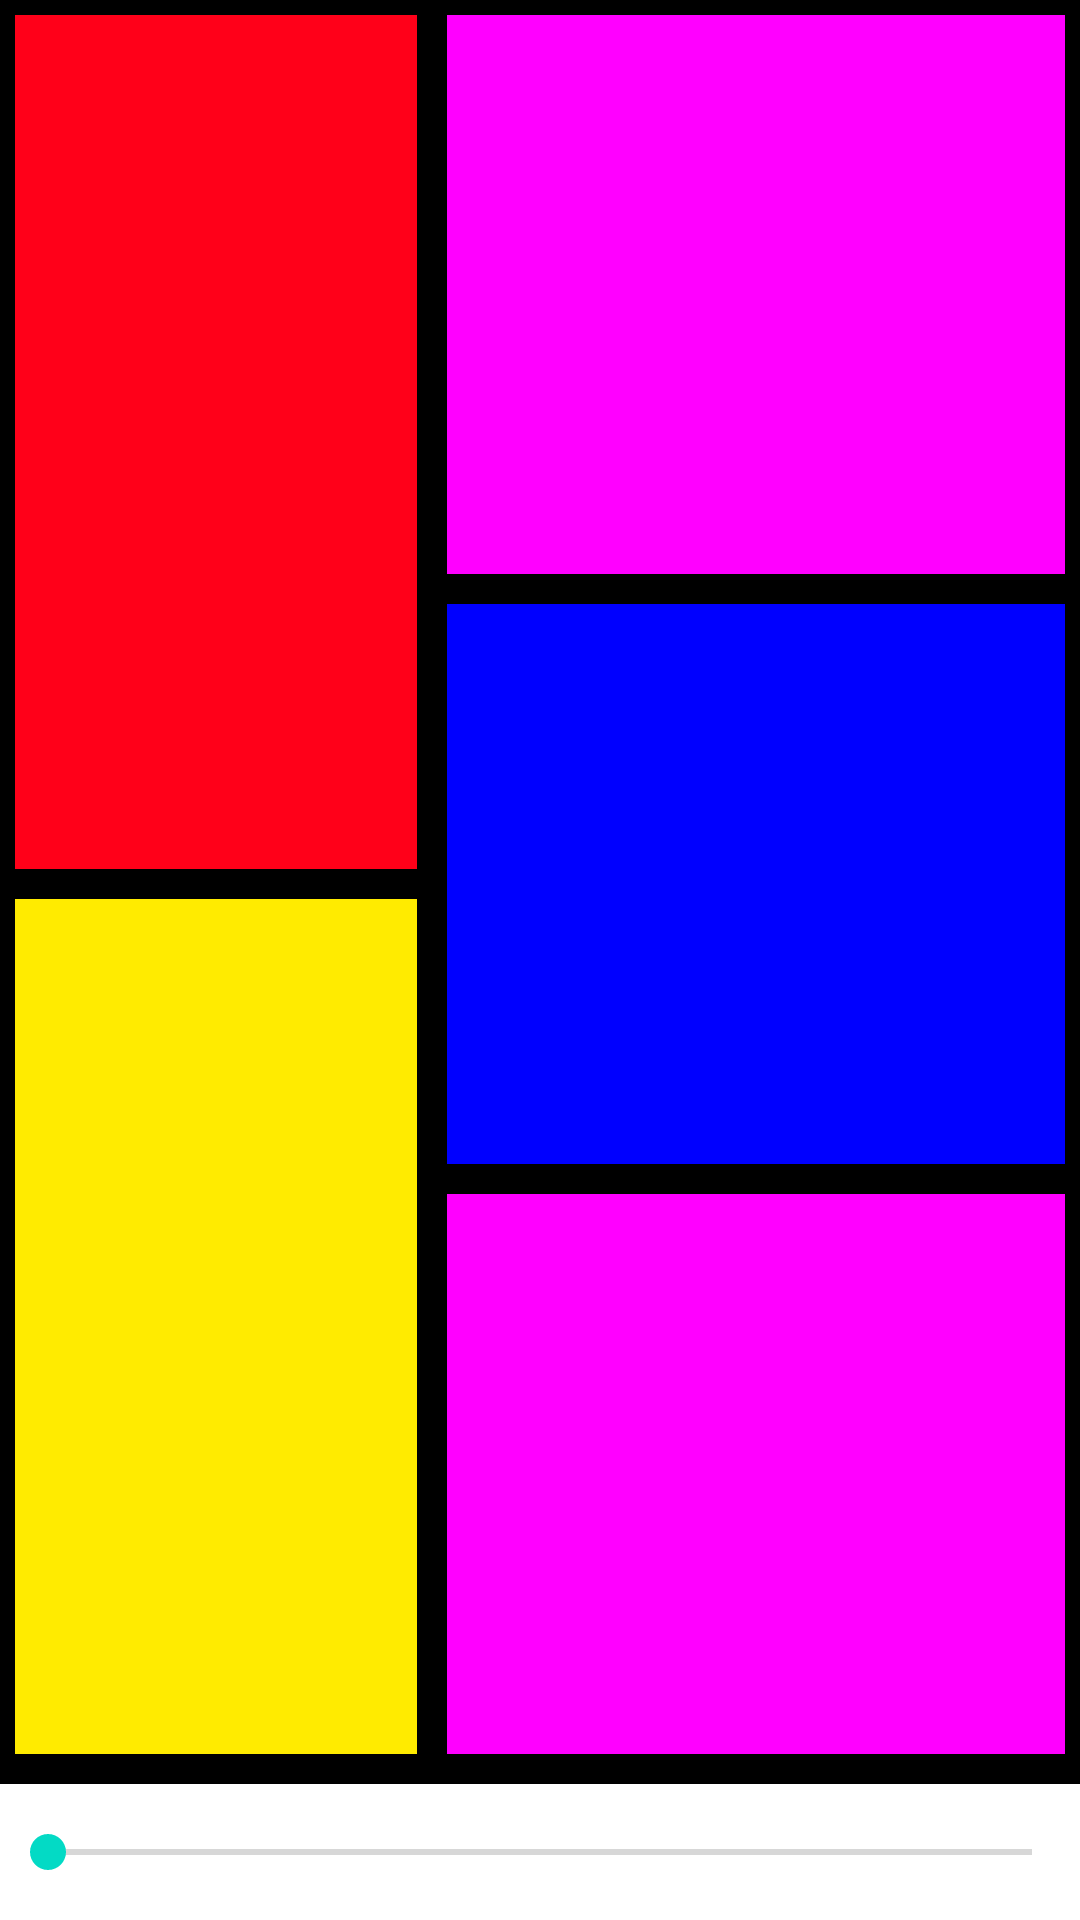

Layout XML and referenced resources for this Android screen:
<!-- AndroidManifest.xml: application theme Theme.Btquatrinh1 -->
<!-- res/layout/linear_layout.xml -->
<?xml version="1.0" encoding="utf-8"?>
<LinearLayout xmlns:android="http://schemas.android.com/apk/res/android"
    xmlns:tools="http://schemas.android.com/tools"
    android:id="@+id/LN0"
    android:layout_width="match_parent"
    android:layout_height="match_parent"
    android:orientation="vertical"
    android:weightSum="11">


    <LinearLayout
        android:layout_width="match_parent"
        android:layout_height="match_parent"
        android:layout_weight="10"
        android:baselineAligned="false"
        android:background="@color/black"
        android:paddingBottom="5dip"
        android:orientation="horizontal">

        <LinearLayout
            android:layout_width="0dp"
            android:layout_height="match_parent"
            android:layout_weight="4"
            android:background="#000000"
            android:orientation="vertical"
            tools:ignore="NestedWeights">

            <TextView
                android:id="@+id/text1"
                android:layout_width="match_parent"
                android:layout_height="wrap_content"
                android:layout_margin="5dp"
                android:layout_weight="2"
                android:background="#FF0019">

            </TextView>

            <TextView
                android:id="@+id/text2"
                android:layout_width="match_parent"
                android:layout_height="wrap_content"
                android:layout_margin="5dp"
                android:layout_weight="2"
                android:background="#FFEB00" />

        </LinearLayout>

        <LinearLayout
            android:layout_width="0dp"
            android:layout_height="match_parent"
            android:layout_weight="6"
            android:background="@color/black"
            android:orientation="vertical">

            <TextView
                android:id="@+id/text3"
                android:layout_width="match_parent"
                android:layout_height="wrap_content"
                android:layout_margin="5dp"
                android:layout_weight="2"
                android:background="#FF00FF" />

            <TextView
                android:id="@+id/text4"
                android:layout_width="match_parent"
                android:layout_height="wrap_content"
                android:layout_margin="5dp"
                android:layout_weight="2"
                android:background="#0000FF" />

            <TextView
                android:id="@+id/text5"
                android:layout_width="match_parent"
                android:layout_height="wrap_content"
                android:layout_margin="5dp"
                android:layout_weight="2"
                android:background="#FF00FF" />
        </LinearLayout>
    </LinearLayout>

    <SeekBar
        android:id="@+id/seekbarOne"

        android:layout_width="match_parent"
        android:layout_height="50dp"
        android:layout_weight="1"
        tools:ignore="DuplicateIds" />
</LinearLayout>
<!-- resources referenced by this layout -->
<resources>
  <color name="black">#FF000000</color>
  <style name="Theme.Btquatrinh1" parent="Theme.MaterialComponents.DayNight.DarkActionBar">
          
          <item name="colorPrimary">@color/purple_500</item>
          <item name="colorPrimaryVariant">@color/purple_700</item>
          <item name="colorOnPrimary">@color/white</item>
          
          <item name="colorSecondary">@color/teal_200</item>
          <item name="colorSecondaryVariant">@color/teal_700</item>
          <item name="colorOnSecondary">@color/black</item>
          
          <item name="android:statusBarColor" tools:targetApi="l">?attr/colorPrimaryVariant</item>
          
      </style>
  <color name="purple_500">#FF6200EE</color>
  <color name="purple_700">#FF3700B3</color>
  <color name="white">#FFFFFFFF</color>
  <color name="teal_200">#FF03DAC5</color>
  <color name="teal_700">#FF018786</color>
</resources>
